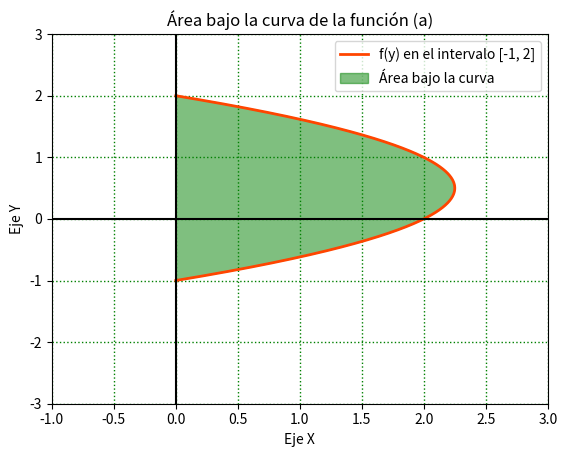

Source code (Python): (Note: this script raises an exception after producing the figure.)
import numpy as np
import matplotlib.pyplot as plt


def f(y):
    return y - y ** 2 + 2


yDat = np.arange(-1, 2, 0.0001)
yPl = range(-5, -5, 1)

plt.plot([f(i) for i in yDat], yDat, 'orangered', linewidth=2.0, label='f(y) en el intervalo [-1, 2]')
plt.fill([f(i) for i in yDat], yDat, label='Área bajo la curva', color='green', alpha=0.5)

plt.axhline(0, color='black')
plt.axvline(0, color='black')

# Limitar los valores de los ejes.
plt.xlim(-1, 3)
plt.ylim(-3, 3)

# Datos del gráfico
plt.title("Área bajo la curva de la función (a)")
plt.xlabel("Eje X")
plt.ylabel("Eje Y")

# Ajustes del gráfico
plt.grid(color='g', linestyle='dotted', linewidth=1)
plt.legend()

# Guardar gráfico como imágen PNG.
plt.savefig("/home/<user>/Documents/BUAP/4 - Cuarto Semestre/Calculus/Calc. Integral/hw/funcionA.png")

# Mostrarlo.
plt.show()
